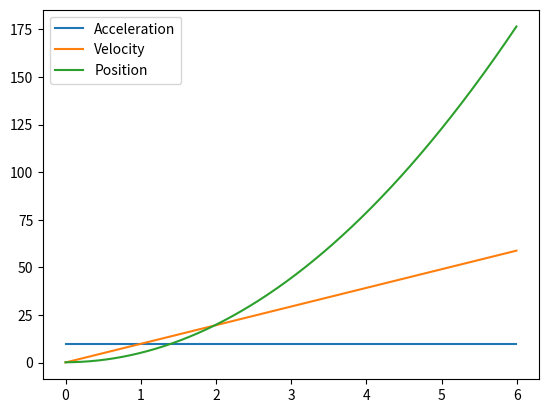

Python code for this plot:
# Author: Jerome Richards
# Trapezoidal Rule
#
# Description: Utilzes the trapezoidal rule to find the area under an acceleration function. The function is F(t) = 9.8

import numpy as np
import matplotlib.pyplot as plt
import math





# Name: The inquired function, F
# Parameters: a time input, t
# Returns: a floating point value
def F(t):
    return 9.8;





# Name: Trapezoidal
# Parameters: an array of output values, f, produced by the inquired function
# Returns: an array
def Trapezoidal(f):
    A = [];
    area = 0;
    i = 0;
    for i in range(0, len(f)):
        area = area + (delta/2)*( f[i] + f[i - 1] );
        A.append(area);
        i = i + 1;
    return A;

###############################################################################################################
#                                                                                                             #
# Creates a delta by taking the difference between point a and be, then dividing by the number of partitions. #
# As we increment by delta, each index value, i, will be stored in the t_vals array denoting time and each    #
# value evaluated by the function, F(i), will be stored in the y_vals.                                        #
#                                                                                                             #
###############################################################################################################
y_vals = [];
t_vals = [];
a = 0;
b = 6;
partitions = 1000;
delta = (b - a) / partitions;
i = a;
while i < b:
    y_vals.append(F(i));
    t_vals.append(i);
    i = i + delta;



###############################################################################################################
#                                                                                                             #
# We store all the values into y_vals into the acc array, which is the values for the accelerations values.   #
# By rules of kinematics, finding the area under the acceleration function gives us the velocity, and finding #
# the area under the velocity gives us the position, which we have simply labed as y.                         #
#                                                                                                             #
###############################################################################################################
acc = y_vals; # array of acceleration values
vel = Trapezoidal(acc); # array of velocity values
y = Trapezoidal(vel); # array of position values on the y-0axis

print('Acceleration:', acc[len(acc) - 1]);
print('Velocity:', vel[len(vel) - 1]);
print('Position:', y[len(y) - 1]);
print();

plt.plot(t_vals, acc, label = "Acceleration");
plt.plot(t_vals, vel, label = "Velocity");
plt.plot(t_vals, y, label = "Position");
plt.legend(loc = "best");
plt.show();
